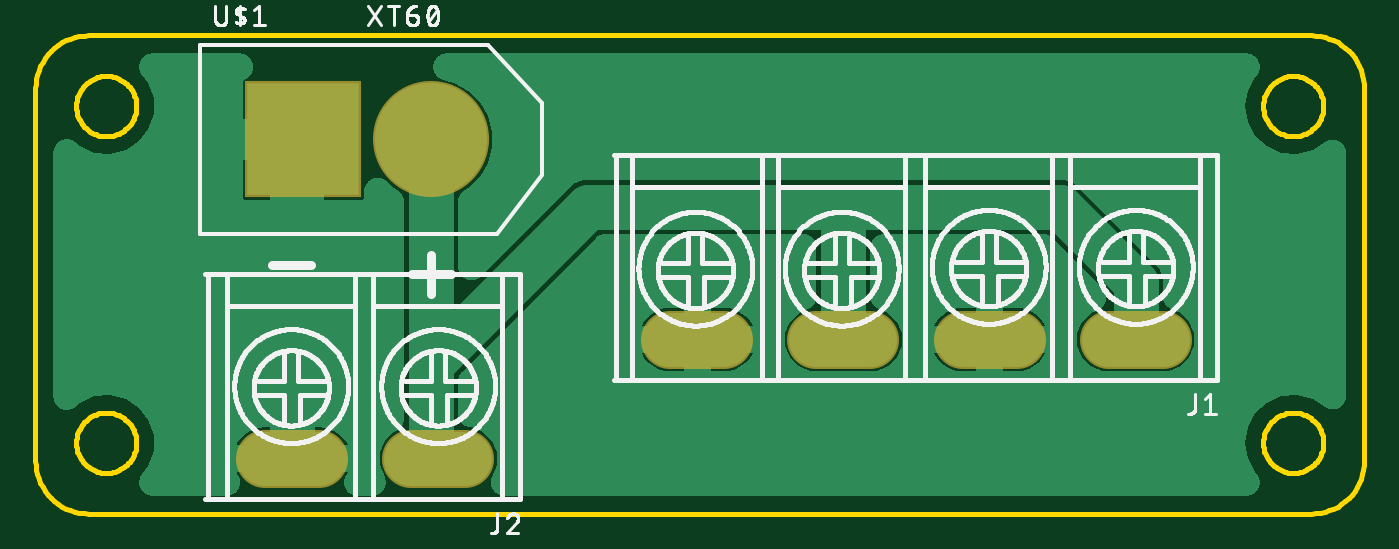
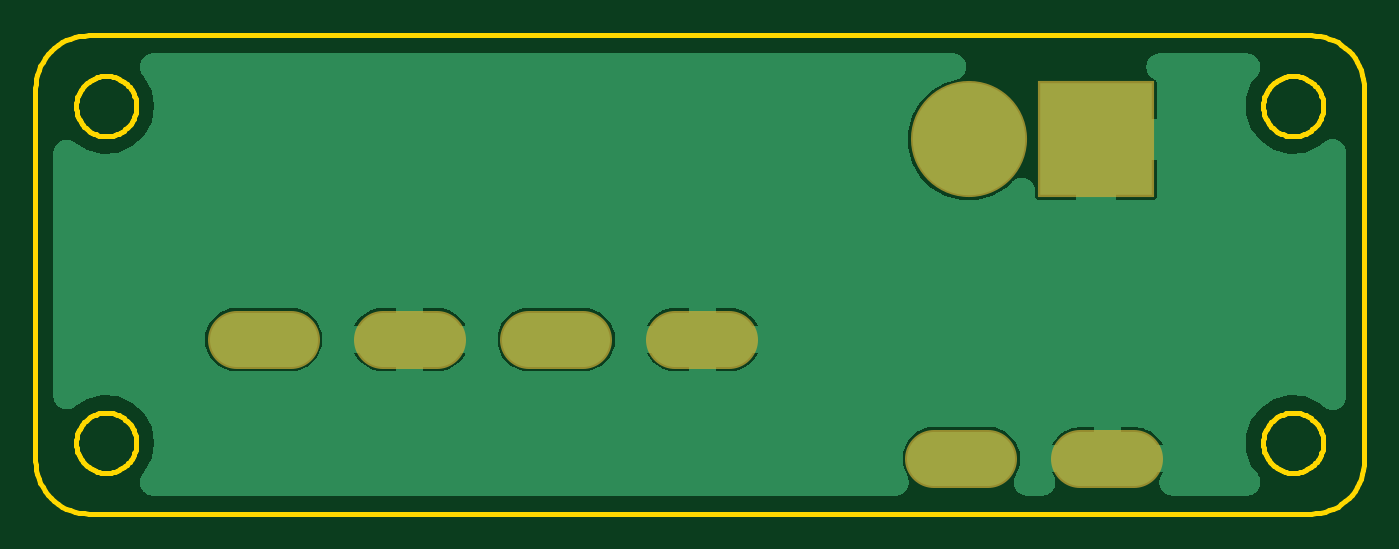
Circuit board: 6 layer files. Board 75.0 x 27.0 mm.
- bottom_copper: copper_bottom.gbr (33148 bytes)
- top_copper: copper_top.gbr (47210 bytes)
- outline: profile.gbr (8523 bytes)
- top_silk: silkscreen_top.gbr (82840 bytes)
- bottom_mask: soldermask_bottom.gbr (495 bytes)
- top_mask: soldermask_top.gbr (492 bytes)

=== bottom_copper: copper_bottom.gbr (33148 bytes, source omitted) ===
=== top_copper: copper_top.gbr (47210 bytes, source omitted) ===
=== outline: profile.gbr (8523 bytes, source omitted) ===
=== top_silk: silkscreen_top.gbr (82840 bytes, source omitted) ===
=== bottom_mask: soldermask_bottom.gbr ===
G04 EAGLE Gerber RS-274X export*
G75*
%MOMM*%
%FSLAX34Y34*%
%LPD*%
%INSoldermask Bottom*%
%IPPOS*%
%AMOC8*
5,1,8,0,0,1.08239X$1,22.5*%
G01*
%ADD10C,3.251200*%
%ADD11R,6.553200X6.553200*%
%ADD12C,6.553200*%


D10*
X637260Y128410D02*
X667740Y128410D01*
X585240Y128410D02*
X554760Y128410D01*
X502740Y128410D02*
X472260Y128410D01*
X420190Y128410D02*
X389710Y128410D01*
D11*
X182700Y241300D03*
D12*
X254700Y241300D03*
D10*
X243560Y61100D02*
X274040Y61100D01*
X191540Y61100D02*
X161060Y61100D01*
M02*

=== top_mask: soldermask_top.gbr ===
G04 EAGLE Gerber RS-274X export*
G75*
%MOMM*%
%FSLAX34Y34*%
%LPD*%
%INSoldermask Top*%
%IPPOS*%
%AMOC8*
5,1,8,0,0,1.08239X$1,22.5*%
G01*
%ADD10C,3.251200*%
%ADD11R,6.553200X6.553200*%
%ADD12C,6.553200*%


D10*
X637260Y128410D02*
X667740Y128410D01*
X585240Y128410D02*
X554760Y128410D01*
X502740Y128410D02*
X472260Y128410D01*
X420190Y128410D02*
X389710Y128410D01*
D11*
X182700Y241300D03*
D12*
X254700Y241300D03*
D10*
X243560Y61100D02*
X274040Y61100D01*
X191540Y61100D02*
X161060Y61100D01*
M02*

